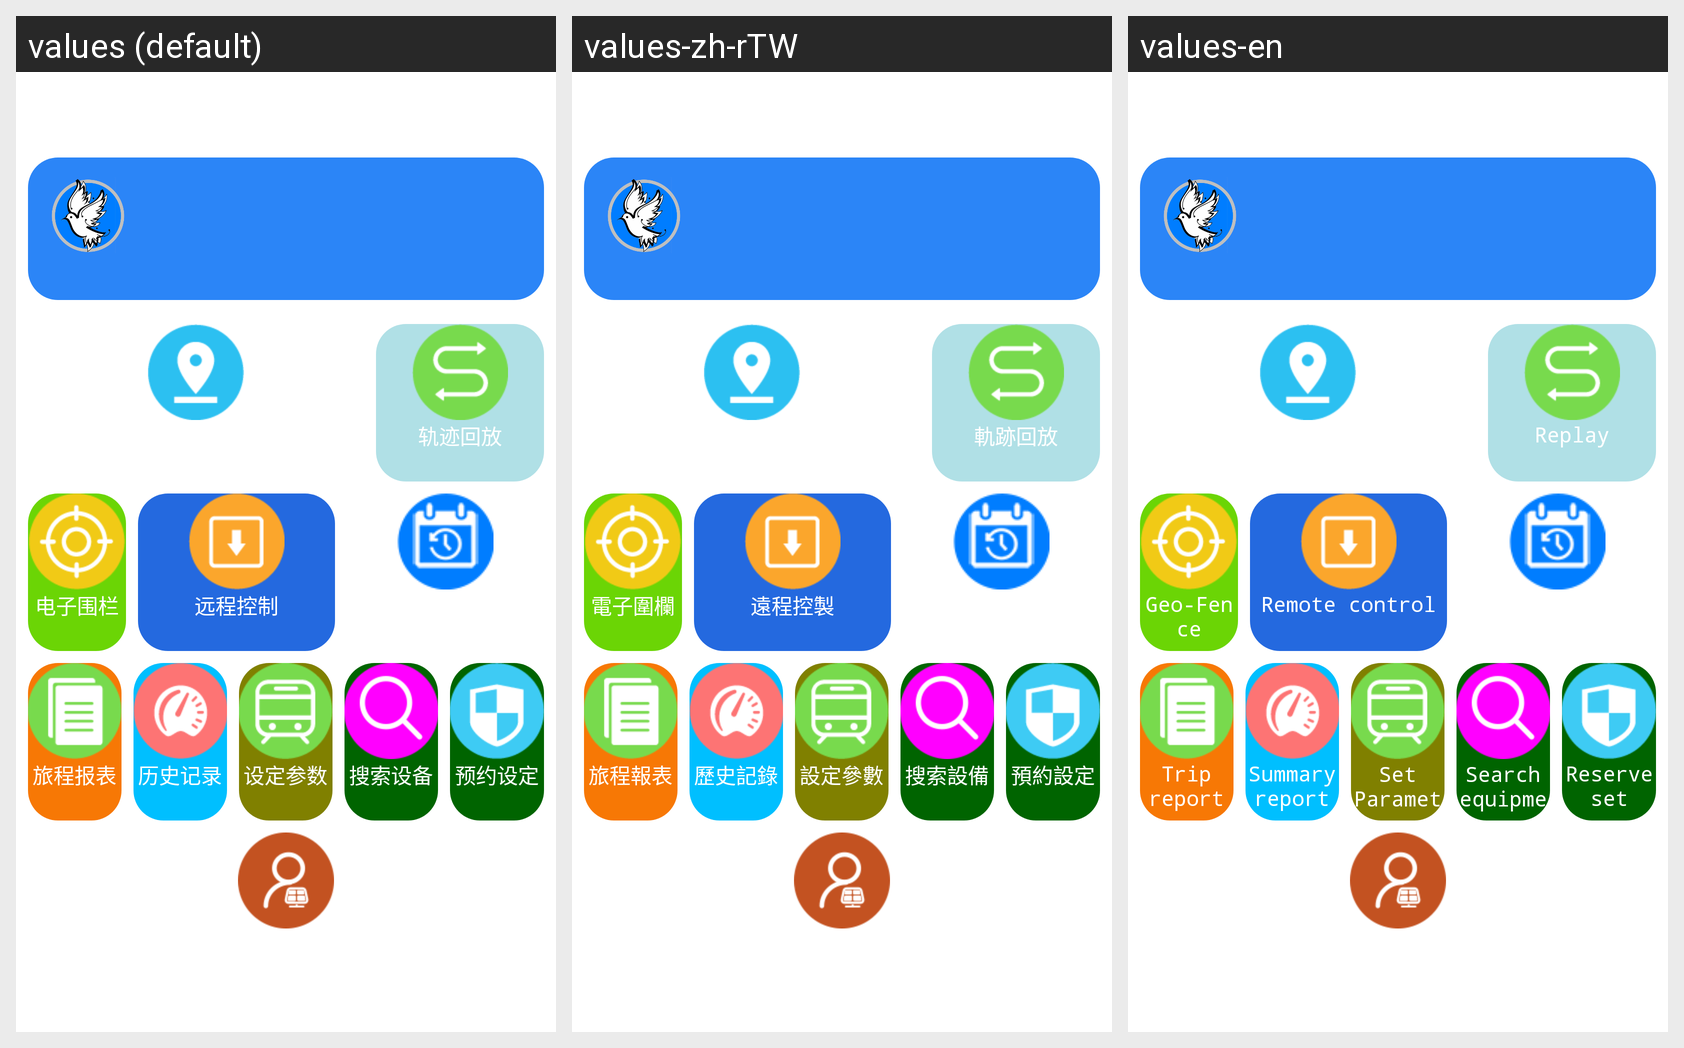

The Android screen above is rendered under several locales of the same app. Produce the string resources it draws, with the default and per-locale values.
Android screen res/layout/aaa_fragment_home.xml rendered under 3 locales, left to right: values (default), values-zh-rTW, values-en. Device: Nexus 5 (rendered at 1080×1920; each locale shown at half size, 540×960, under a caption strip naming it); theme AppTheme.
Strings drawn on this screen, with the default value and each locale's value (text and hints the layout hard-codes, and strings that could not be matched under every locale, appear in the picture but are not listed):

home_history
  values: 轨迹回放
  values-zh-rTW: 軌跡回放
  values-en: Replay

home_electronic
  values: 电子围栏
  values-zh-rTW: 電子圍欄
  values-en: Geo-Fence

home_send_order
  values: 远程控制
  values-zh-rTW: 遠程控製
  values-en: Remote control

home_trip_report
  values: 旅程报表
  values-zh-rTW: 旅程報表
  values-en: Trip report

home_summary_record
  values: 历史记录
  values-zh-rTW: 歷史記錄
  values-en: Summary report

home_device_setting
  values: 设定参数
  values-zh-rTW: 設定參數
  values-en: Set Parameters

search_device
  values: 搜索设备
  values-zh-rTW: 搜索設備
  values-en: Search equipment

appointment_parameter
  values: 预约设定
  values-zh-rTW: 預約設定
  values-en: Reserve set
